Run: headless pygame with SDL's dummy video driver; simulated clock (each Clock.tick advances the game by its frame time, no real sleeping); random seed 0; keys injected as events and as key.get_pressed() state; no mouse input.
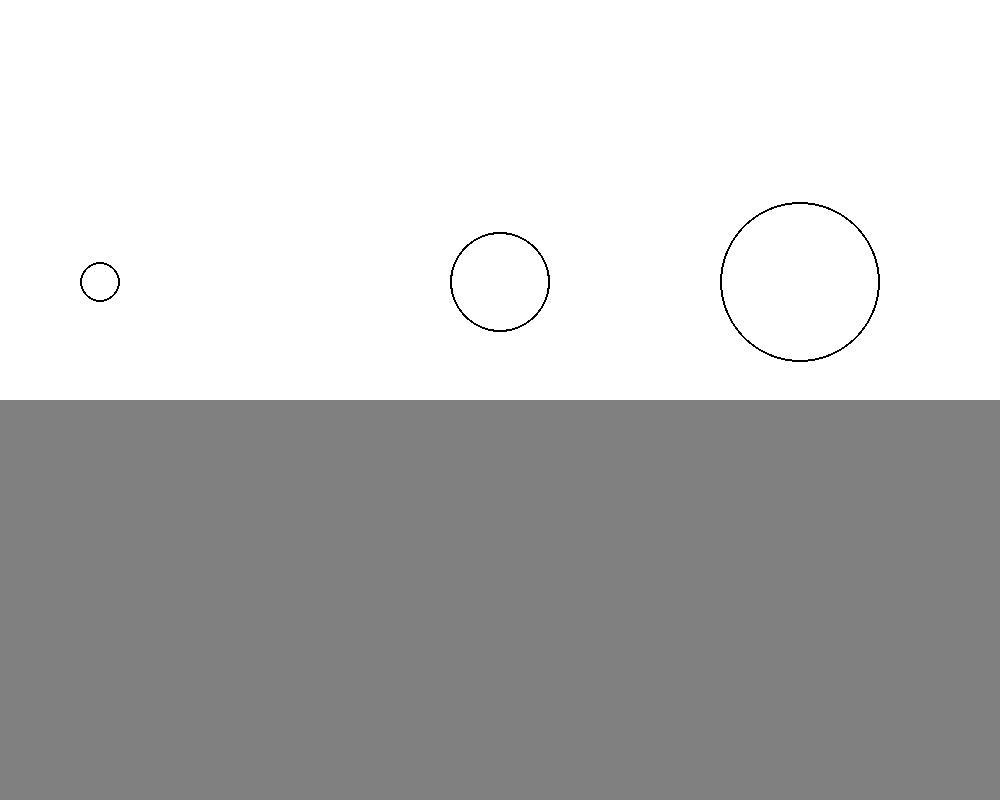
Frame 1 of 4 · flips 1–60 · no input
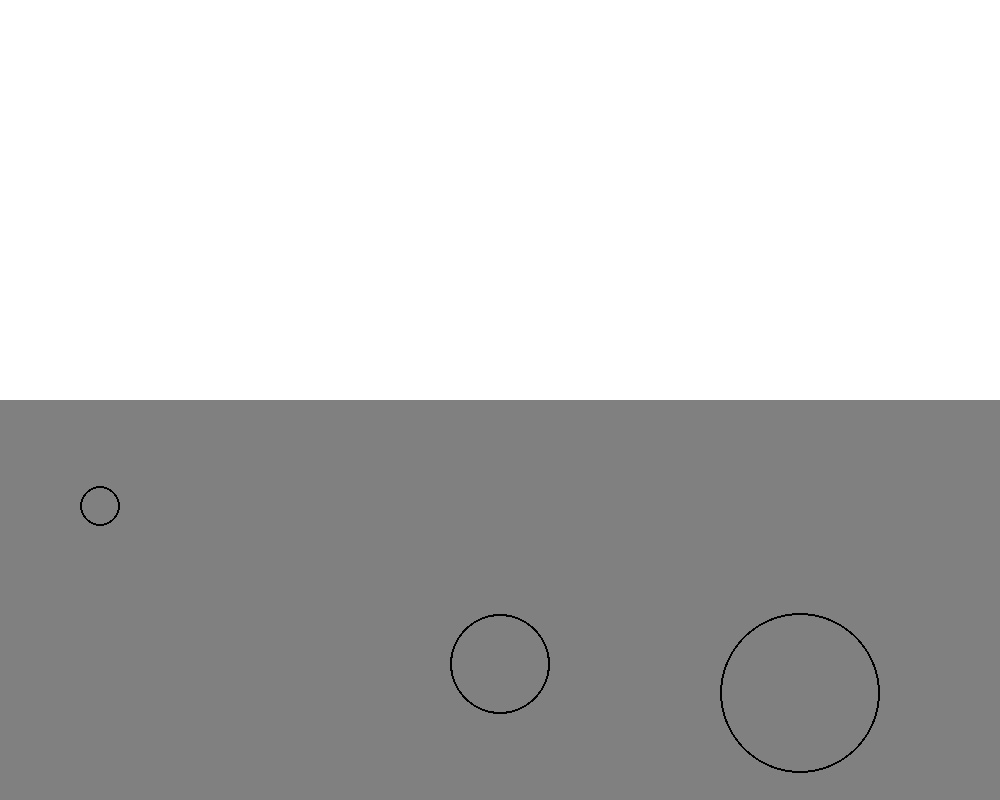
Frame 2 of 4 · flips 61–180 · tapped SPACE, RETURN · held RIGHT (→), D
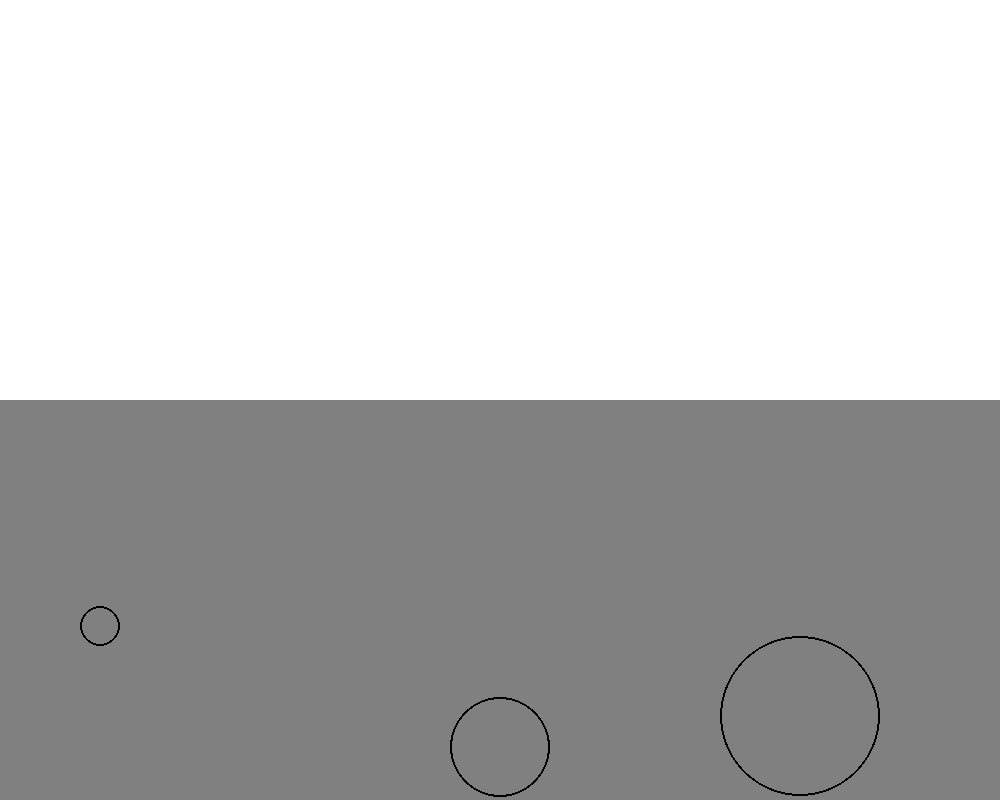
Frame 3 of 4 · flips 181–300 · held DOWN (↓), S
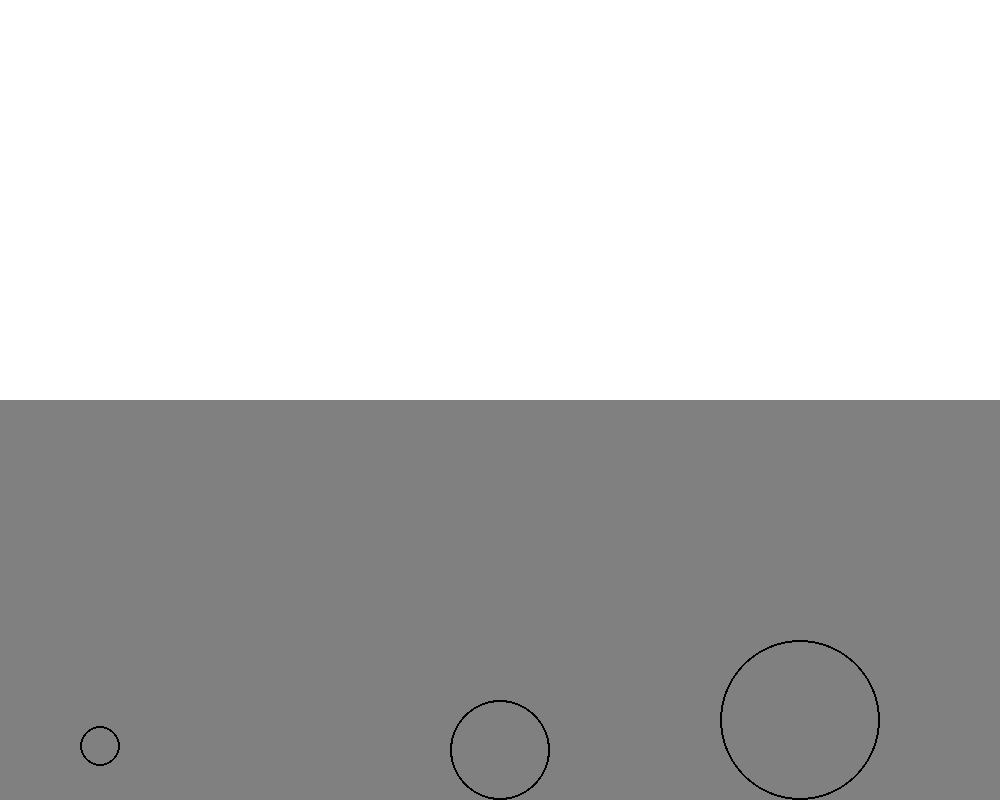
Frame 4 of 4 · flips 301–420 · held LEFT (←), A, UP (↑), W

The pygame program that drew these frames:

import pygame


class Mover:
    position: pygame.Vector2
    velocity: pygame.Vector2
    acceleration: pygame.Vector2
    mass: float
    radius: int
    width: int
    height: int

    def __init__(
        self,
        position: pygame.Vector2,
        mass: float,
        radius: int,
        width: int,
        height: int,
    ) -> None:
        self.position = position
        self.velocity = pygame.Vector2(0, 0)
        self.acceleration = pygame.Vector2(0, 0)
        self.mass = mass
        self.radius = radius
        self.width = width
        self.height = height

    def apply_force(self, force: pygame.Vector2) -> None:
        acceleration = force / self.mass
        self.acceleration += acceleration

    def bounce_edges(self) -> None:
        bounce = -0.9
        if self.position.x > self.width - self.radius:
            self.position.x = self.width - self.radius
            self.velocity.x *= bounce

        if self.position.x < self.radius:
            self.position.x = self.radius
            self.velocity.x *= bounce

        if self.position.y > self.height - self.radius:
            self.position.y = self.height - self.radius
            self.velocity.y *= bounce

        if self.position.y < self.radius:
            self.position.y = self.radius
            self.velocity.y *= bounce

    def update(self) -> None:
        self.velocity += self.acceleration
        self.position += self.velocity
        self.acceleration *= 0

    def show(self, surface: pygame.Surface) -> None:
        pygame.draw.circle(
            surface=surface,
            color=(0, 0, 0),
            center=(self.position.x, self.position.y),
            radius=self.radius,
            width=2,
        )


class Fluid:
    x: int
    y: int
    width: int
    height: int
    coefficient: float

    def __init__(
        self,
        x: int,
        y: int,
        width: int,
        height: int,
        coefficient: float,
    ) -> None:
        self.x = x
        self.y = y
        self.width = width
        self.height = height
        self.coefficient = coefficient

    def contains(self, mover: Mover) -> bool:
        position = mover.position

        return (
            self.x < position.x < self.x + self.width
            and self.y < position.y < self.y + self.height
        )

    def calculate_drag(self, mover: Mover) -> pygame.Vector2:
        speed = mover.velocity.magnitude()
        if speed == 0:
            return pygame.Vector2(0, 0)
        drag_magnitude = self.coefficient * speed * speed
        drag_force = mover.velocity.normalize() * -1 * drag_magnitude

        return drag_force

    def show(self, surface: pygame.Surface) -> None:
        pygame.draw.rect(
            surface=surface,
            color=(128, 128, 128),
            rect=(self.x, self.y, self.width, self.height),
        )


def main() -> None:
    pygame.init()
    display_width = 1000
    display_height = 800
    surface = pygame.display.set_mode((display_width, display_height))
    clock = pygame.time.Clock()

    gravity = pygame.Vector2(0, 0.1)
    movers = [
        Mover(
            position=pygame.Vector2(100, 100),
            mass=1,
            radius=20,
            width=display_width,
            height=display_height,
        ),
        Mover(
            position=pygame.Vector2(500, 100),
            mass=5,
            radius=50,
            width=display_width,
            height=display_height,
        ),
        Mover(
            position=pygame.Vector2(800, 100),
            mass=10,
            radius=80,
            width=display_width,
            height=display_height,
        ),
    ]

    fluid = Fluid(
        x=0,
        y=display_height // 2,
        width=display_width,
        height=display_width // 2,
        coefficient=0.1,
    )

    while True:
        surface.fill((255, 255, 255))

        for event in pygame.event.get():
            if event.type == pygame.QUIT or (
                event.type == pygame.KEYDOWN and event.key == pygame.K_ESCAPE
            ):
                return

        fluid.show(surface)

        for mover in movers:
            if fluid.contains(mover):
                drag = fluid.calculate_drag(mover)
                mover.apply_force(drag)

            mover.apply_force(gravity * mover.mass)
            mover.update()
            mover.bounce_edges()

            mover.show(surface)

        pygame.display.update()
        clock.tick(60)


if __name__ == "__main__":
    main()
